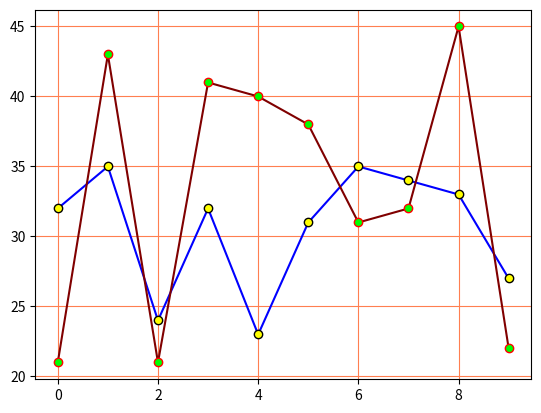

Source code (Python):
import numpy as np
import matplotlib.pyplot as plt
import random
class Plot:
    def GraphicalPlot():
        x_axis=np.random.randint(20,40,10) #generate 10 nos b/w 20 to 40
        y_axis=np.random.randint(20,50,10)
        print("X axis values: ",x_axis)
        print("Y axis values: ",y_axis)
        plt.plot(x_axis,marker="o",mfc="yellow",mec="black",color="blue")
        plt.plot(y_axis,marker="o",mfc="lime",mec="red",color="maroon")
        plt.grid(color="coral")
        plt.show()
Plot.GraphicalPlot()